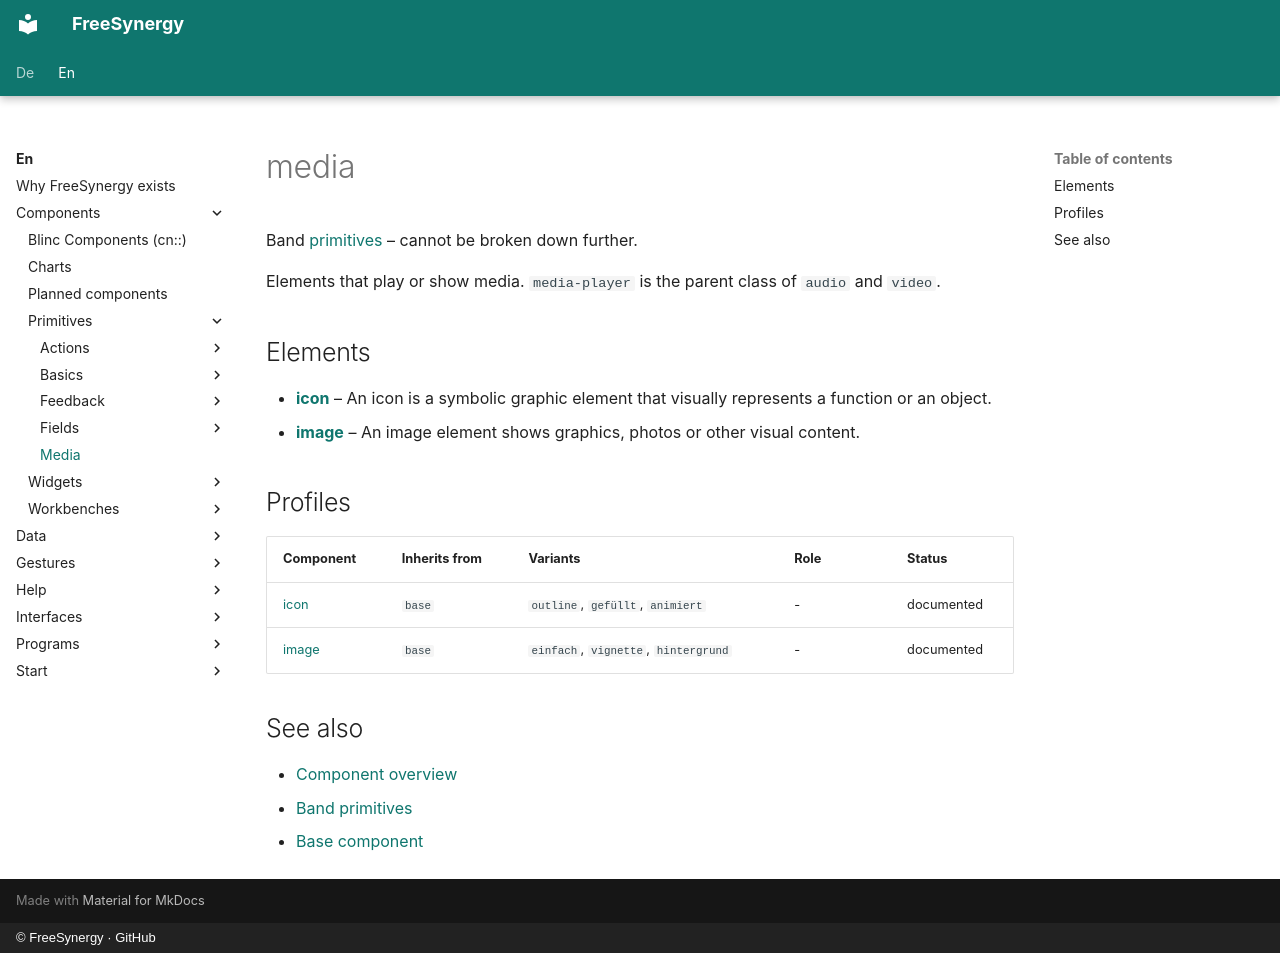

repository: FreeSynergy/fs-documentation · page: en/components/primitives/media/index.html · generator: mkdocs · copyright: © FreeSynergy · GitHub

# media

Band [primitives](../) – cannot be broken down further.

Elements that play or show media. `media-player` is the parent class of `audio` and `video`.

## Elements

- [**icon**](./icon/) – An icon is a symbolic graphic element that visually represents a function or an object.
- [**image**](./image/) – An image element shows graphics, photos or other visual content.

## Profiles

| Component | Inherits from | Variants | Role | Status |
|------------|----------|-----------|-------|--------|
| [icon](./icon/) | `base` | `outline`, `gefüllt`, `animiert` | - | documented |
| [image](./image/) | `base` | `einfach`, `vignette`, `hintergrund` | - | documented |

## See also

- [Component overview](../../index.md)
- [Band primitives](../)
- [Base component](../basics/base.md)
